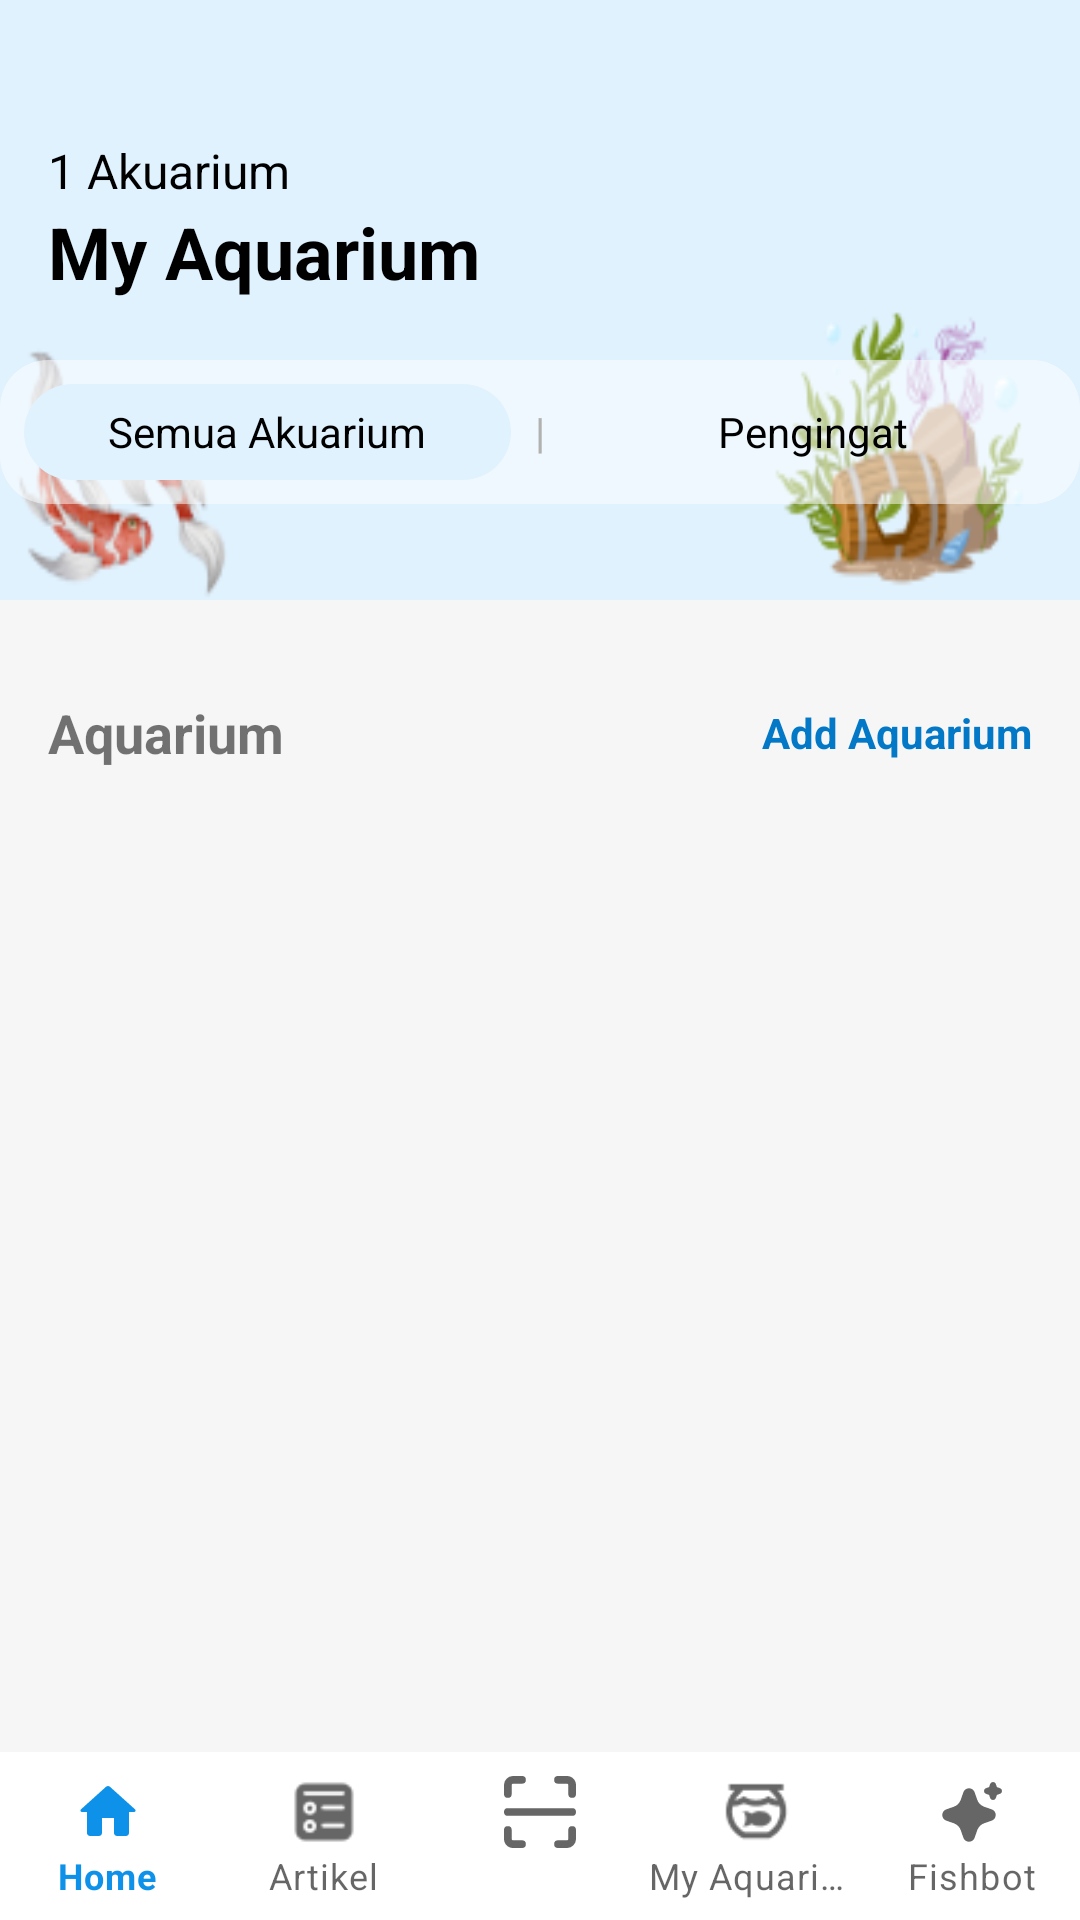

Layout XML and referenced resources for this Android screen:
<!-- AndroidManifest.xml: application theme Theme.Fishco -->
<!-- res/layout/activity_aquarium_list.xml -->
<?xml version="1.0" encoding="utf-8"?>
<androidx.constraintlayout.widget.ConstraintLayout xmlns:android="http://schemas.android.com/apk/res/android"
    xmlns:app="http://schemas.android.com/apk/res-auto"
    xmlns:tools="http://schemas.android.com/tools"
    android:id="@+id/main"
    android:layout_width="match_parent"
    android:layout_height="match_parent"
    tools:context=".activity.aquarium.AquariumListActivity">

    <ScrollView
        android:layout_width="match_parent"
        android:layout_height="match_parent"
        android:background="@color/bg">

        <LinearLayout
            android:layout_width="match_parent"
            android:layout_height="wrap_content"
            android:orientation="vertical">

            
            <RelativeLayout
                android:id="@+id/header_section"
                android:layout_width="match_parent"
                android:layout_height="wrap_content">

                
                <ImageView
                    android:id="@+id/bg_header"
                    android:layout_width="match_parent"
                    android:layout_height="200dp"
                    android:scaleType="fitXY"
                    android:src="@drawable/bg_header" />

                
                <LinearLayout
                    android:layout_width="match_parent"
                    android:layout_height="wrap_content"
                    android:layout_alignParentTop="true"
                    android:layout_marginTop="30dp"
                    android:gravity="center_vertical"
                    android:orientation="horizontal"
                    android:padding="16dp">

                    <LinearLayout
                        android:layout_width="0dp"
                        android:layout_height="wrap_content"
                        android:layout_weight="1"
                        android:orientation="vertical">

                        <TextView
                            android:id="@+id/welcome_text"
                            android:layout_width="wrap_content"
                            android:layout_height="wrap_content"
                            android:text="1 Akuarium"
                            android:textColor="@color/black"
                            android:textSize="16sp" />

                        <TextView
                            android:id="@+id/greeting_text"
                            android:layout_width="wrap_content"
                            android:layout_height="wrap_content"
                            android:text="My Aquarium"
                            android:textColor="@color/black"
                            android:textSize="24sp"
                            android:textStyle="bold" />
                    </LinearLayout>
                </LinearLayout>

                
                <RelativeLayout
                    android:layout_width="match_parent"
                    android:layout_height="48dp"
                    android:layout_centerHorizontal="true"
                    android:layout_marginTop="120dp"
                    android:padding="8dp"
                    android:background="@drawable/overlay_background_white">

                    <LinearLayout
                        android:layout_width="match_parent"
                        android:layout_height="match_parent"
                        android:gravity="center"
                        android:orientation="horizontal">

                        
                        <TextView
                            android:id="@+id/btn_all_aquariums"
                            android:layout_width="0dp"
                            android:layout_height="match_parent"
                            android:layout_weight="1"
                            android:gravity="center"
                            android:paddingHorizontal="16dp"
                            android:text="Semua Akuarium"
                            android:textColor="@color/black"
                            android:background="@drawable/overlay_background_blue" />

                        
                        <TextView
                            android:layout_width="wrap_content"
                            android:layout_height="match_parent"
                            android:gravity="center"
                            android:paddingHorizontal="8dp"
                            android:text="|"
                            android:textColor="@color/gray" />

                        
                        <TextView
                            android:id="@+id/btn_reminder"
                            android:layout_width="0dp"
                            android:layout_height="match_parent"
                            android:layout_weight="1"
                            android:gravity="center"
                            android:paddingHorizontal="16dp"
                            android:text="Pengingat"
                            android:textColor="@color/black" />
                    </LinearLayout>
                </RelativeLayout>
            </RelativeLayout>

            
            <LinearLayout
                android:id="@+id/title_section"
                android:layout_width="match_parent"
                android:layout_height="wrap_content"
                android:layout_marginTop="16dp"
                android:gravity="center_vertical"
                android:orientation="horizontal"
                android:padding="16dp">

                <TextView
                    android:id="@+id/aquarium_title"
                    android:layout_width="wrap_content"
                    android:layout_height="wrap_content"
                    android:text="Aquarium"
                    android:textSize="18sp"
                    android:textStyle="bold" />

                <Space
                    android:layout_width="0dp"
                    android:layout_height="wrap_content"
                    android:layout_weight="1" />

                <TextView
                    android:id="@+id/add_aquarium"
                    android:layout_width="wrap_content"
                    android:layout_height="wrap_content"
                    android:text="Add Aquarium"
                    android:textColor="@color/blue_tua1"
                    android:textStyle="bold" />
            </LinearLayout>

            
            <LinearLayout
                android:id="@+id/list_aquarium"
                android:layout_width="match_parent"
                android:layout_height="wrap_content"
                android:orientation="vertical"
                android:padding="16dp">


                <androidx.recyclerview.widget.RecyclerView
                    android:id="@+id/recycler_view_aquarium"
                    android:layout_width="match_parent"
                    android:layout_height="wrap_content"
                    tools:listitem="@layout/item_aquarium" />


            </LinearLayout>
        </LinearLayout>
    </ScrollView>

    <LinearLayout
        xmlns:android="http://schemas.android.com/apk/res/android"
        xmlns:app="http://schemas.android.com/apk/res-auto"
        android:layout_width="match_parent"
        android:layout_height="wrap_content"
        app:layout_constraintBottom_toBottomOf="parent">

        <com.google.android.material.bottomnavigation.BottomNavigationView
            android:id="@+id/bottom_navigation"
            android:layout_width="match_parent"
            android:layout_height="wrap_content"
            app:menu="@menu/bottom_navigation_menu"
            app:labelVisibilityMode="labeled" />
    </LinearLayout>

</androidx.constraintlayout.widget.ConstraintLayout>
<!-- res/layout/item_aquarium.xml (included above) -->
<?xml version="1.0" encoding="utf-8"?>
<androidx.constraintlayout.widget.ConstraintLayout xmlns:android="http://schemas.android.com/apk/res/android"
    android:layout_width="match_parent"
    android:layout_height="match_parent"
    xmlns:app="http://schemas.android.com/apk/res-auto">

    <FrameLayout
        android:layout_width="wrap_content"
        android:layout_height="wrap_content"
        app:layout_constraintEnd_toEndOf="parent"
        app:layout_constraintStart_toStartOf="parent"
        app:layout_constraintTop_toTopOf="parent">
        
        <androidx.cardview.widget.CardView
            android:layout_width="match_parent"
            android:layout_height="wrap_content"
            android:layout_margin="2dp"
            app:cardCornerRadius="16dp">

            <LinearLayout
                android:layout_width="match_parent"
                android:layout_height="wrap_content"
                android:orientation="vertical"
                android:padding="16dp">

                
                <LinearLayout
                    android:layout_width="match_parent"
                    android:layout_height="wrap_content"
                    android:gravity="center_vertical"
                    android:orientation="horizontal">

                    <ImageView
                        android:id="@+id/aquarium_profile"
                        android:layout_width="64dp"
                        android:layout_height="64dp"
                        android:layout_marginEnd="12dp"
                        android:background="@drawable/circle_background"
                        android:scaleType="centerCrop"
                        android:src="@drawable/freshwater"
                        android:clipToOutline="true" />

                    <LinearLayout
                        android:layout_width="match_parent"
                        android:layout_height="wrap_content"
                        android:orientation="vertical">

                        <TextView
                            android:id="@+id/aquarium_name"
                            android:layout_width="wrap_content"
                            android:layout_height="wrap_content"
                            android:text="Aquariumku"
                            android:textSize="18sp"
                            android:textStyle="bold"
                            android:textColor="@color/black"/>

                        <TextView
                            android:id="@+id/aquarium_reminder_status"
                            android:layout_width="wrap_content"
                            android:layout_height="wrap_content"
                            android:text="Tidak ada pengingat yang diatur"
                            android:textColor="@color/gray"
                            android:textSize="14sp" />
                    </LinearLayout>
                </LinearLayout>

                <View
                    android:layout_width="match_parent"
                    android:layout_height="1dp"
                    android:layout_marginVertical="8dp"
                    android:background="@color/gray" />

                
                <LinearLayout
                    android:layout_width="match_parent"
                    android:layout_height="wrap_content"
                    android:orientation="horizontal">

                    <LinearLayout
                        android:layout_width="0dp"
                        android:layout_height="wrap_content"
                        android:layout_weight="1"
                        android:orientation="horizontal">

                        <ImageView
                            android:layout_width="34dp"
                            android:layout_height="34dp"
                            android:src="@drawable/suhu" />

                        <ImageView
                            android:layout_width="34dp"
                            android:layout_height="34dp"
                            android:layout_marginStart="8dp"
                            android:src="@drawable/maintenance" />

                        <ImageView
                            android:layout_width="34dp"
                            android:layout_height="34dp"
                            android:layout_marginStart="8dp"
                            android:src="@drawable/makan" />
                    </LinearLayout>

                    <ImageView
                        android:layout_width="14dp"
                        android:layout_height="14dp"
                        android:layout_marginEnd="24dp"
                        android:src="@drawable/ic_arrow_right"
                        android:layout_marginTop="7dp" />
                </LinearLayout>
            </LinearLayout>
        </androidx.cardview.widget.CardView>
    </FrameLayout>

</androidx.constraintlayout.widget.ConstraintLayout>
<!-- resources referenced by this layout -->
<resources>
  <color name="bg">#F6F6F6</color>
  <color name="black">#FF000000</color>
  <color name="blue_tua1">#0278C7</color>
  <color name="gray">#B1B1B1</color>
  <!-- drawable bg_header: png bitmap (drawable, 19411 bytes) -->
  <!-- drawable circle_background (drawable) -->
  <?xml version="1.0" encoding="utf-8"?>
  <shape xmlns:android="http://schemas.android.com/apk/res/android"
      android:shape="oval">
      <solid android:color="@android:color/white"/> 
      <stroke
          android:width="2dp"
          android:color="#FFFFFF" /> 
  </shape>
  <!-- drawable freshwater: png bitmap (drawable, 52734 bytes) -->
  <!-- drawable ic_arrow_right (drawable) -->
  <?xml version="1.0" encoding="utf-8"?>
  <vector xmlns:android="http://schemas.android.com/apk/res/android"
      android:width="8dp"
      android:height="13dp"
      android:viewportWidth="11"
      android:viewportHeight="18">
      <path
          android:fillColor="#000000"
          android:pathData="M7.657,8.99965L0.586,16.0706L2,17.4846L9.778,9.70665C9.96549,9.51912,10.0708,9.26481,10.0708,8.99965C10.0708,8.73448,9.96549,8.48018,9.778,8.29265L2,0.514648L0.586,1.92865L7.657,8.99965Z"/>
  </vector>
  <!-- drawable maintenance: png bitmap (drawable, 1577 bytes) -->
  <!-- drawable makan: png bitmap (drawable, 1482 bytes) -->
  <!-- drawable overlay_background_blue (drawable) -->
  <?xml version="1.0" encoding="utf-8"?>
  <shape xmlns:android="http://schemas.android.com/apk/res/android">
      <solid android:color="@color/blue_muda" /> 
      <corners android:radius="16dp" /> 
  </shape>
  <!-- drawable overlay_background_white (drawable) -->
  <?xml version="1.0" encoding="utf-8"?>
  <shape xmlns:android="http://schemas.android.com/apk/res/android">
          <solid android:color="#80FFFFFF" /> 
          <corners android:radius="16dp" /> 
  </shape>
  <!-- drawable suhu: png bitmap (drawable, 1445 bytes) -->
  <style name="Theme.Fishco" parent="Theme.MaterialComponents.DayNight.DarkActionBar">
  
  
  
  
  
  
  
  
  
  
  
  
          
          <item name="colorPrimary">@color/blue_primary</item> 
          <item name="colorPrimaryVariant">@color/blue_tua1</item> 
          <item name="colorOnPrimary">@color/white</item> 
  
          
          <item name="colorSecondary">@color/blue_secondary</item> 
          <item name="colorSecondaryVariant">@color/blue_tertiary</item> 
          <item name="colorOnSecondary">@color/black</item> 
  
          
          <item name="android:statusBarColor">?attr/colorPrimaryVariant</item> 
  
          
          <item name="windowActionBar">false</item>
          <item name="windowNoTitle">true</item>
  
          
  
      </style>
  <color name="blue_muda">#E0F2FE</color>
  <color name="blue_primary">#0E91E9</color>
  <color name="white">#FFFFFFFF</color>
  <color name="blue_secondary">#38ABF8</color>
  <color name="blue_tertiary">#7DC9FC</color>
</resources>
